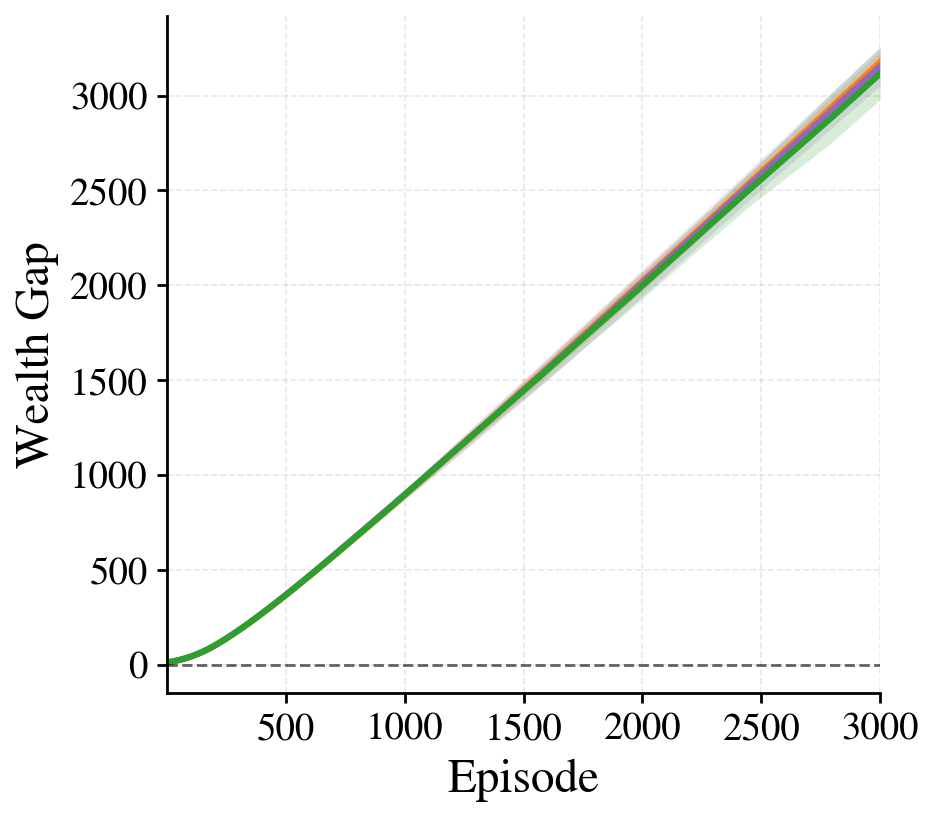

The table this chart was drawn from, first rows:
episode, rawlsian_maximin_mean, rawlsian_maximin_std, fairness_lagrangian_mean, fairness_lagrangian_std, social_welfare_mean, social_welfare_std
1, 13.36, 0.01043, 13.36, 0.009221, 13.36, 0.0112
2, 13.56, 0.01917, 13.56, 0.01669, 13.56, 0.01672
3, 13.77, 0.03306, 13.77, 0.03007, 13.77, 0.03236
4, 13.98, 0.05726, 13.98, 0.04964, 13.98, 0.04987
5, 14.18, 0.05644, 14.19, 0.04677, 14.2, 0.0455
6, 14.39, 0.0658, 14.39, 0.05586, 14.4, 0.05361
7, 14.6, 0.07767, 14.61, 0.06833, 14.62, 0.06756
8, 14.82, 0.07964, 14.83, 0.07572, 14.84, 0.07376
9, 15.04, 0.07969, 15.04, 0.07409, 15.06, 0.07238
10, 15.26, 0.07856, 15.27, 0.07129, 15.28, 0.07584
11, 15.49, 0.07712, 15.49, 0.06472, 15.51, 0.06991
12, 15.72, 0.08232, 15.71, 0.06797, 15.74, 0.06943
13, 15.94, 0.08628, 15.94, 0.08071, 15.97, 0.07307
14, 16.16, 0.09707, 16.16, 0.08357, 16.19, 0.0787
15, 16.4, 0.1069, 16.39, 0.07968, 16.43, 0.08774
16, 16.63, 0.09815, 16.62, 0.07941, 16.67, 0.07752
17, 16.86, 0.1031, 16.84, 0.09201, 16.9, 0.08021
18, 17.08, 0.1144, 17.07, 0.1001, 17.13, 0.09215
19, 17.33, 0.1258, 17.32, 0.1079, 17.37, 0.1002
20, 17.57, 0.1329, 17.57, 0.1193, 17.62, 0.09706
21, 17.81, 0.1412, 17.8, 0.1363, 17.86, 0.1066
22, 18.05, 0.1572, 18.04, 0.1446, 18.11, 0.1201
23, 18.3, 0.1542, 18.29, 0.1415, 18.35, 0.1153
24, 18.54, 0.1541, 18.52, 0.1451, 18.59, 0.1189
25, 18.77, 0.1573, 18.76, 0.1392, 18.83, 0.1239
26, 19.03, 0.1623, 19.03, 0.1545, 19.09, 0.127
27, 19.28, 0.1675, 19.28, 0.161, 19.34, 0.1302
28, 19.54, 0.1798, 19.54, 0.1637, 19.6, 0.1414
29, 19.8, 0.1876, 19.81, 0.1647, 19.87, 0.1426
30, 20.08, 0.1999, 20.07, 0.1917, 20.14, 0.1453
31, 20.33, 0.2227, 20.32, 0.2138, 20.41, 0.1582
32, 20.61, 0.2378, 20.59, 0.2142, 20.69, 0.1694
33, 20.87, 0.2479, 20.86, 0.2173, 20.95, 0.1828
34, 21.14, 0.2587, 21.13, 0.2233, 21.22, 0.1883
35, 21.41, 0.2548, 21.4, 0.2299, 21.49, 0.185
36, 21.68, 0.2606, 21.67, 0.2324, 21.77, 0.1879
37, 21.96, 0.2747, 21.95, 0.2427, 22.05, 0.2064
38, 22.24, 0.2896, 22.23, 0.2547, 22.33, 0.2228
39, 22.52, 0.2867, 22.52, 0.2631, 22.61, 0.2224
40, 22.79, 0.2991, 22.79, 0.2693, 22.89, 0.2387
41, 23.07, 0.3114, 23.07, 0.2894, 23.18, 0.2669
42, 23.36, 0.3206, 23.36, 0.3035, 23.47, 0.2702
43, 23.65, 0.3124, 23.65, 0.3158, 23.76, 0.2634
44, 23.93, 0.3213, 23.94, 0.3192, 24.05, 0.2668
45, 24.23, 0.3254, 24.23, 0.3216, 24.35, 0.2747
46, 24.52, 0.3248, 24.53, 0.3176, 24.63, 0.2748
47, 24.81, 0.3341, 24.82, 0.3174, 24.93, 0.2742
48, 25.12, 0.3453, 25.12, 0.3205, 25.23, 0.2882
49, 25.42, 0.3588, 25.43, 0.3208, 25.54, 0.2958
50, 25.72, 0.3533, 25.73, 0.3207, 25.85, 0.289
51, 26.03, 0.3636, 26.04, 0.3233, 26.16, 0.2908
52, 26.35, 0.385, 26.37, 0.3367, 26.47, 0.3114
53, 26.66, 0.3918, 26.68, 0.3436, 26.79, 0.3168
54, 26.97, 0.3921, 26.99, 0.3487, 27.11, 0.331
55, 27.3, 0.3976, 27.31, 0.3606, 27.43, 0.3386
56, 27.62, 0.403, 27.63, 0.3547, 27.75, 0.3392
57, 27.93, 0.4041, 27.96, 0.3608, 28.08, 0.3439
58, 28.26, 0.4184, 28.28, 0.3767, 28.4, 0.3539
59, 28.58, 0.4218, 28.61, 0.3781, 28.73, 0.3635
60, 28.91, 0.4258, 28.94, 0.3887, 29.07, 0.3646
... 2,940 more rows
